Run: headless pygame with SDL's dummy video driver; simulated clock (each Clock.tick advances the game by its frame time, no real sleeping); random seed 0; keys injected as events and as key.get_pressed() state; no mouse input.
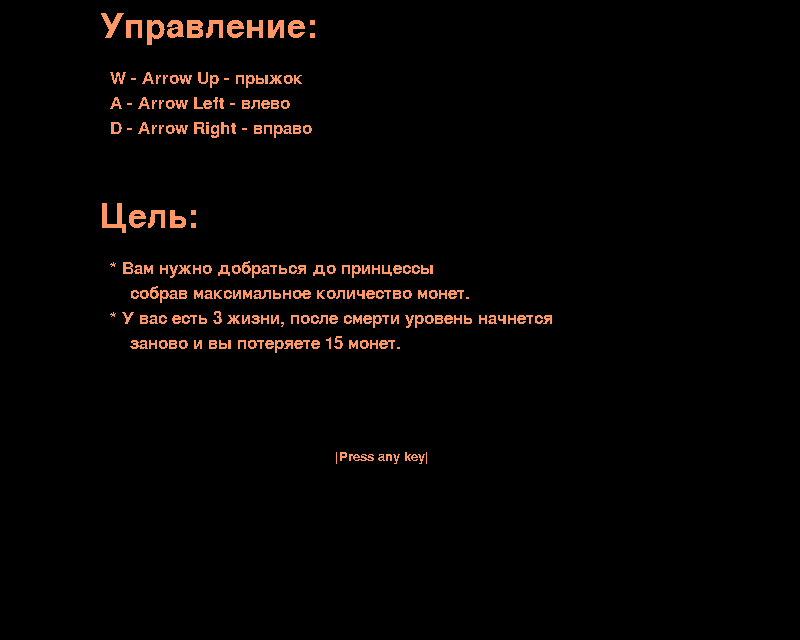
Frame 1 of 2 · flips 1–60 · no input
Frame 2 of 2 · flips 61–180 · tapped SPACE, RETURN · held RIGHT (→), D (game ended) · screen unchanged from frame 1, image omitted

The pygame program that drew these frames:

import pygame

screen_width = 800
screen_height = 640
display = (screen_width, screen_height)
background_color = "#000000"
pygame.init()
pygame.display.set_caption('msrio ttest')
size = width, height = screen_width, screen_height
screen = pygame.display.set_mode(size)
screen.fill(pygame.Color('black'))

buttons_group = pygame.sprite.Group()


# отображение текста
def displayText(text, color, size=50, pos=(100, 100), flag=None, sc=screen):
    pygame.font.init()
    font = pygame.font.SysFont('Arial', size)
    textsurface = font.render(str(text), False, color)
    sc.blit(textsurface, pos)


def Question():
    FPS = 20
    clock = pygame.time.Clock()
    text_color = (255, 150, 100)
    while True:
        for event in pygame.event.get():
            if event.type == pygame.QUIT:
                return
            if event.type == pygame.KEYDOWN:
                return
        displayText('Управление:', text_color, 50, (100, 10))
        displayText('W - Arrow Up - прыжок', text_color, 25, (110, 70))
        displayText('A - Arrow Left - влево', text_color, 25, (110, 95))
        displayText('D - Arrow Right - вправо', text_color, 25, (110, 120))

        displayText('Цель:', text_color, 50, (100, 200))
        displayText('* Вам нужно добраться до принцессы', text_color, 25, (110, 260))
        displayText('собрав максимальное количество монет.', text_color, 25, (130, 285))
        displayText('* У вас есть 3 жизни, после смерти уровень начнется', text_color, 25, (110, 310))
        displayText('заново и вы потеряете 15 монет.', text_color, 25, (130, 335))

        displayText('|Press any key|', color=text_color, size=20, pos=(335, 450))
        pygame.display.flip()
        clock.tick(FPS)


Question()
pygame.quit()
